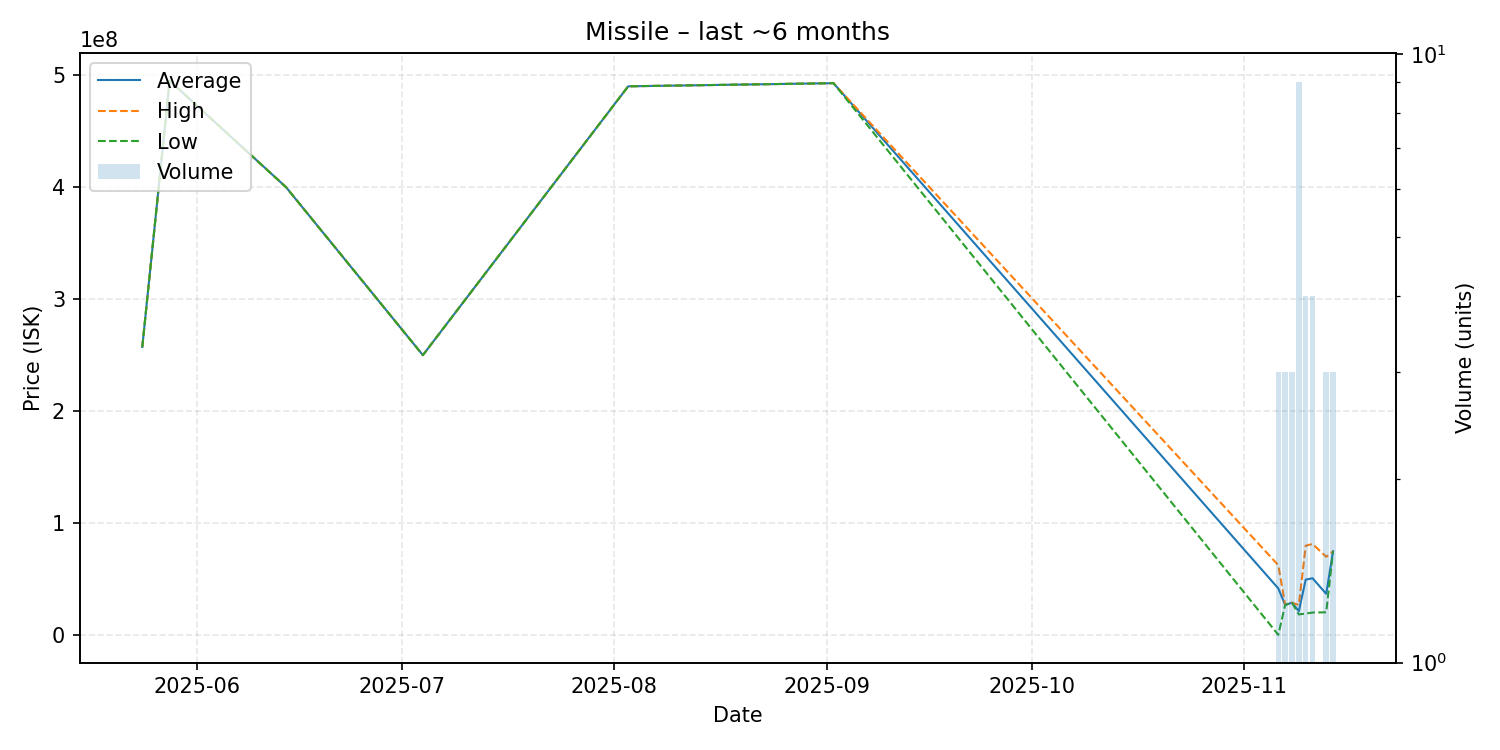

Values plotted in this chart, from the file beside it:
date, average, highest, lowest, order_count, volume
2025-05-24, 257300000, 257300000, 257300000, 1, 1
2025-05-28, 495000000, 495000000, 495000000, 1, 1
2025-06-14, 400000000, 400000000, 400000000, 1, 1
2025-07-04, 250000000, 250000000, 250000000, 1, 1
2025-08-03, 490000000, 490000000, 490000000, 1, 1
2025-09-02, 492800000, 492800000, 492800000, 1, 1
2025-11-06, 41766667, 62500000, 300000, 3, 3
2025-11-07, 27096667, 27110000, 27090000, 3, 3
2025-11-08, 29006667, 29010000, 29000000, 3, 3
2025-11-09, 21490000, 27020000, 18560000, 7, 9
2025-11-10, 49587500, 79860000, 19315000, 4, 4
2025-11-11, 50855000, 81480000, 20230000, 4, 4
2025-11-13, 36970000, 70000000, 20455000, 3, 3
2025-11-14, 74973333, 74985000, 74950000, 3, 3
